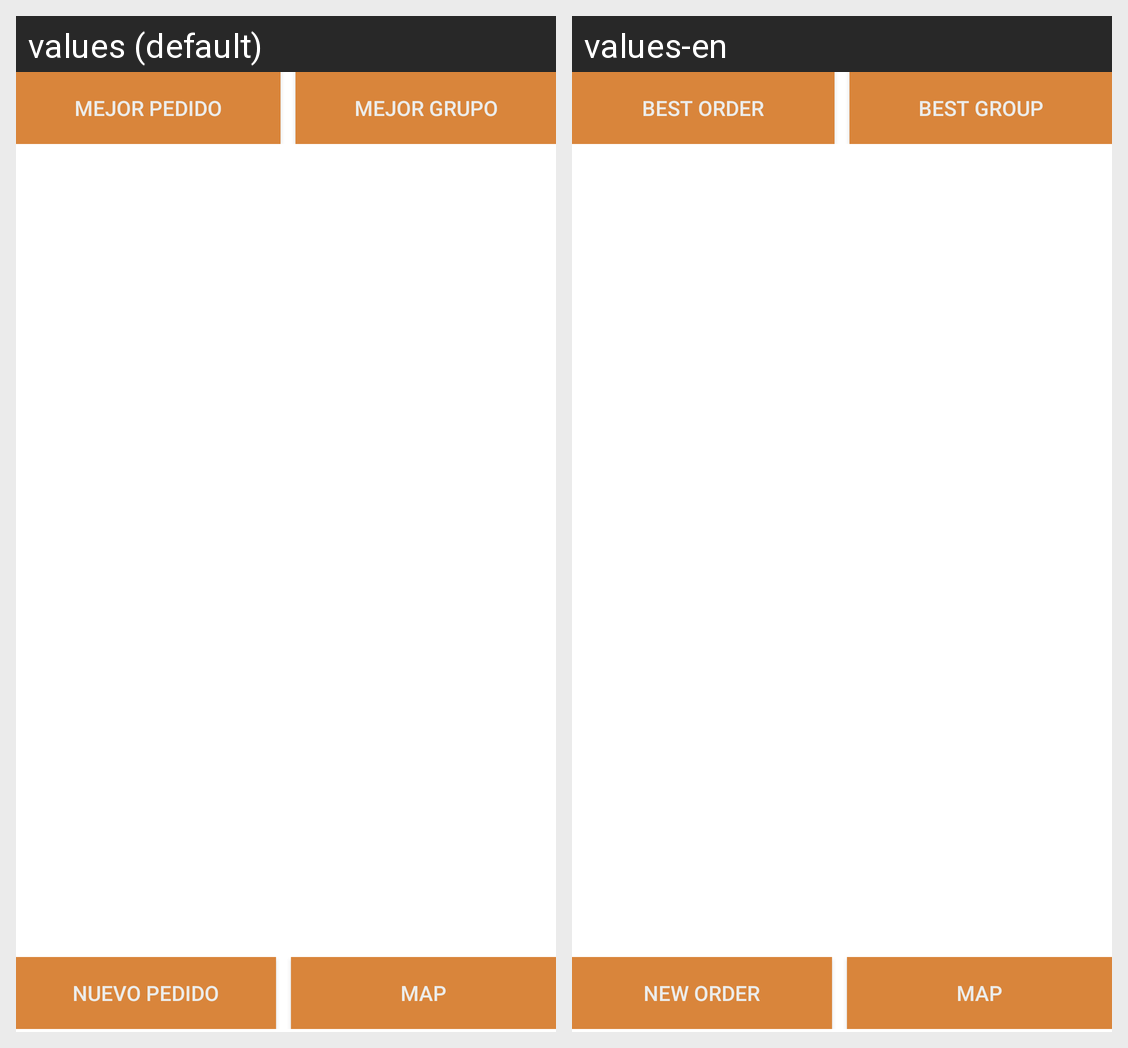

Translations of the strings shown on this Android screen, per locale in the grid:
Android screen res/layout/main.xml rendered under 2 locales, left to right: values (default), values-en. Device: Nexus 5 (rendered at 1080×1920; each locale shown at half size, 540×960, under a caption strip naming it); theme AppTheme.
Strings drawn on this screen, with the default value and each locale's value (text and hints the layout hard-codes, and strings that could not be matched under every locale, appear in the picture but are not listed):

mejor_pedido
  values: Mejor Pedido
  values-en: Best Order

mejor_grupo
  values: Mejor Grupo
  values-en: Best Group

nuevo_pedido
  values: NUEVO PEDIDO
  values-en: NEW ORDER
